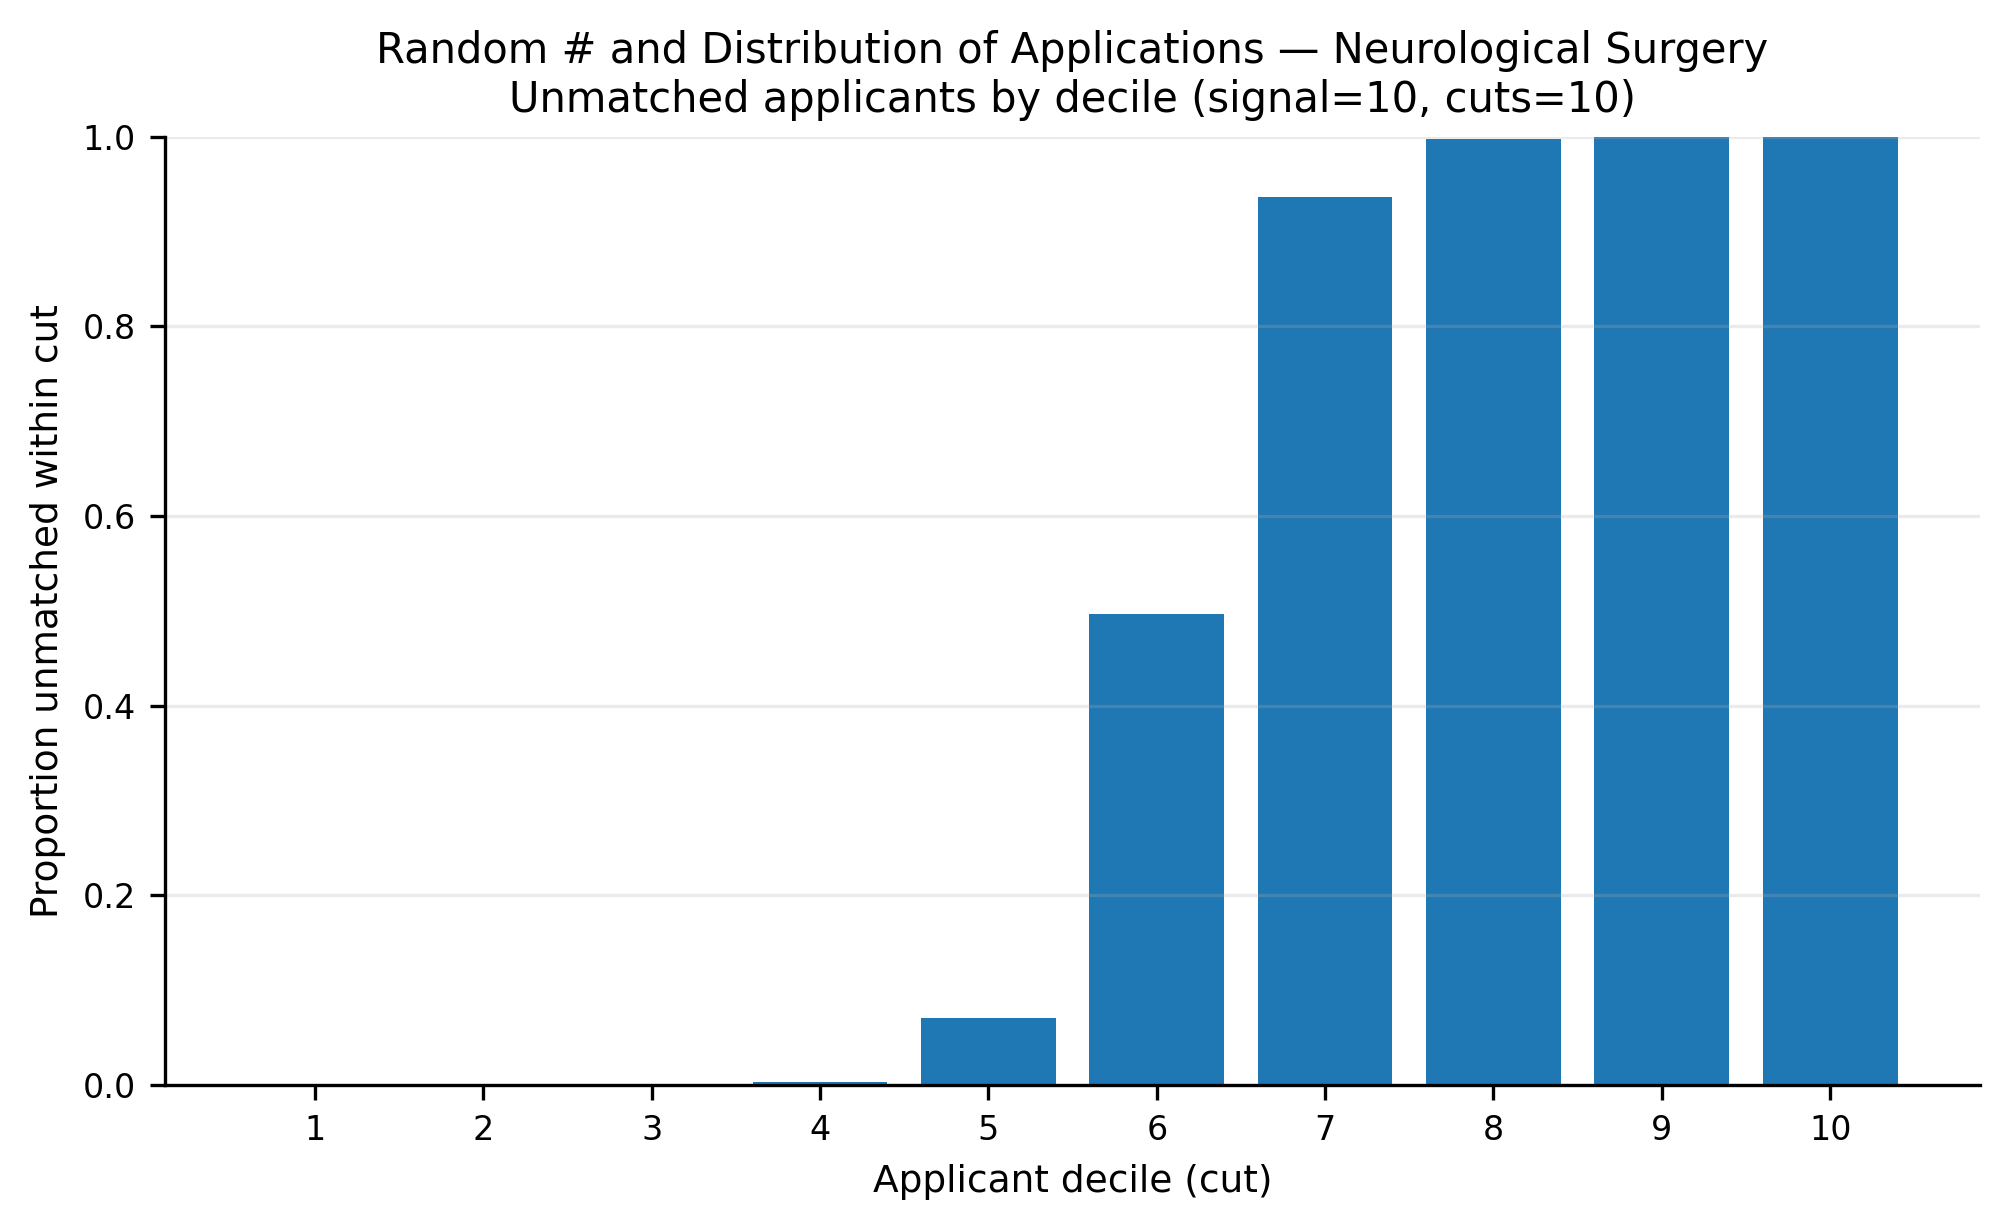

The data file committed next to this chart (first rows):
app_cut, prop_unmatched
1, 0.0
2, 0.0
3, 0.0
4, 0.003333
5, 0.07106
6, 0.4971
7, 0.9363
8, 0.997
9, 1.0
10, 1.0
